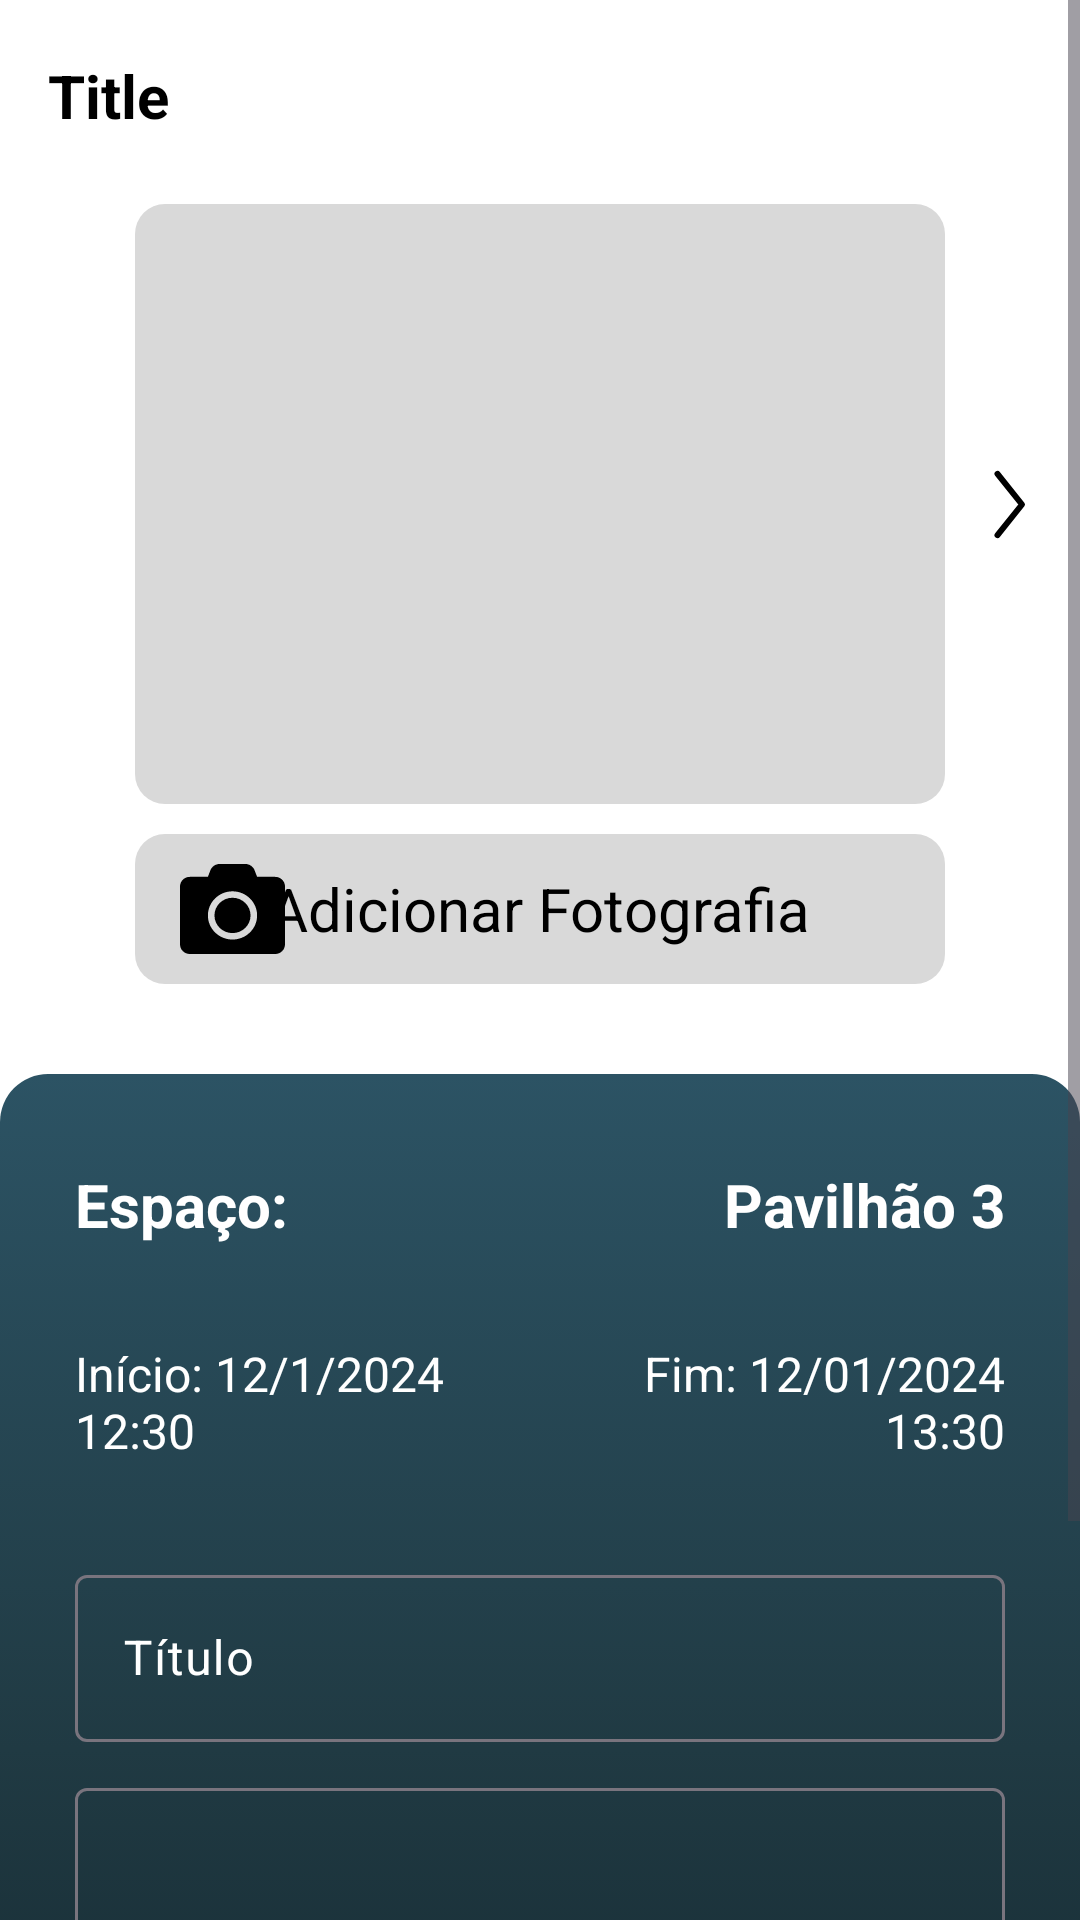

This screen was rendered from an Android layout file. Write that file and the resources it references.
<!-- AndroidManifest.xml: application theme Theme.AIDS -->
<!-- res/layout/activity_create_ticket.xml -->
<?xml version="1.0" encoding="utf-8"?>
<ScrollView
    xmlns:android="http://schemas.android.com/apk/res/android"
    xmlns:app="http://schemas.android.com/apk/res-auto"
    xmlns:tools="http://schemas.android.com/tools"
    android:fillViewport="true"
     android:layout_height="match_parent"
    android:layout_width="match_parent">

<androidx.constraintlayout.widget.ConstraintLayout
    android:layout_width="match_parent"
    android:layout_height="match_parent"
    android:background="@color/white"
    tools:context=".Booking.BookingDetails.BookingDetailActivity">


    <androidx.appcompat.widget.Toolbar
        android:id="@+id/toolbar_main"
        android:layout_width="match_parent"
        android:layout_height="?attr/actionBarSize"
        app:navigationIcon="@drawable/baseline_arrow_back_ios_new_24"
        app:layout_constraintTop_toTopOf="parent"
        app:layout_constraintStart_toStartOf="parent"
        app:layout_constraintEnd_toEndOf="parent">
        <TextView
            android:id="@+id/toolbar_title"
            android:layout_width="wrap_content"
            android:layout_height="match_parent"
            android:gravity="center"
            android:text="Title"
            android:textColor="@android:color/black"
            android:textSize="20dp"
            android:textStyle="bold" />
    </androidx.appcompat.widget.Toolbar>


    <LinearLayout
        android:id="@+id/linearLayoutTop"
        android:layout_width="match_parent"
        android:layout_height="wrap_content"
        android:layout_marginTop="4dp"
        android:gravity="center"
        android:orientation="vertical"
        app:layout_constraintTop_toBottomOf="@+id/toolbar_main"
        tools:layout_editor_absoluteX="0dp">

        <RelativeLayout
            android:layout_width="match_parent"
            android:layout_height="200dp">

            <ImageButton
                android:id="@+id/btnLeftArrow"
                android:layout_width="wrap_content"
                android:layout_height="wrap_content"
                android:layout_alignBottom="@+id/viewPager"
                android:layout_alignParentStart="true"
                android:layout_alignParentTop="true"
                android:layout_marginStart="10dp"
                android:src="@drawable/chevronleftoutline"
                android:background="@android:color/transparent"/>

            <androidx.viewpager.widget.ViewPager
                android:id="@+id/viewPager"
                android:layout_width="match_parent"
                android:layout_height="match_parent"
                android:layout_centerHorizontal="true"
                android:layout_marginHorizontal="45dp"
                android:background="@drawable/card_white"
                android:backgroundTint="#D9D9D9"/>

            <ImageButton
                android:id="@+id/btnRightArrow"
                android:layout_width="wrap_content"
                android:layout_height="wrap_content"
                android:layout_alignBottom="@+id/viewPager"
                android:layout_alignParentTop="true"
                android:layout_alignParentEnd="true"
                android:layout_marginStart="10dp"
                android:layout_marginTop="10dp"
                android:layout_marginEnd="10dp"
                android:layout_marginBottom="10dp"
                android:background="@android:color/transparent"
                android:src="@drawable/chevronrightoutline" />

        </RelativeLayout>

        <RelativeLayout
            android:id="@+id/cameraLayout"
            android:layout_width="match_parent"
            android:layout_height="50dp"
            android:layout_marginBottom="30dp"
            android:layout_marginTop="10dp"
            android:layout_marginHorizontal="45dp"
            android:background="@drawable/card_white"
            android:backgroundTint="#D9D9D9">

            <ImageButton
                android:id="@+id/camera"
                android:layout_width="35dp"
                android:layout_height="match_parent"
                android:layout_alignParentStart="true"
                android:layout_centerVertical="true"
                android:layout_marginStart="15dp"
                android:layout_marginTop="10dp"
                android:layout_marginBottom="10dp"
                android:background="@drawable/icon_camera"
                />

            <TextView
                android:id="@+id/qrCodeLabel"
                android:layout_width="wrap_content"
                android:layout_height="wrap_content"
                android:layout_centerHorizontal="true"
                android:layout_centerVertical="true"
                android:text="Adicionar Fotografia"
                android:textColor="@android:color/black"
                android:textSize="20sp" />

        </RelativeLayout>


    </LinearLayout>

    <ScrollView
        android:layout_width="match_parent"
        android:layout_height="wrap_content"
        app:layout_constraintBottom_toBottomOf="parent"
        app:layout_constraintTop_toBottomOf="@+id/linearLayoutTop"
        app:layout_constraintVertical_bias="1.0"
        tools:layout_editor_absoluteX="-16dp">


        <LinearLayout
            android:id="@+id/linearLayoutContent"
            android:layout_width="match_parent"
            android:layout_height="0dp"
            android:background="@drawable/page_details_card_background"
            android:orientation="vertical"
            app:layout_constraintBottom_toBottomOf="parent"
            app:layout_constraintTop_toBottomOf="@+id/linearLayoutTop"
            app:layout_constraintVertical_bias="1.0"
            tools:layout_editor_absoluteX="-16dp">

            <LinearLayout
                android:layout_width="match_parent"
                android:layout_height="wrap_content"
                android:layout_marginLeft="25dp"
                android:layout_marginTop="30dp"
                android:layout_marginRight="25dp"
                android:layout_marginBottom="16dp"
                android:orientation="horizontal">

                <TextView
                    android:layout_width="wrap_content"
                    android:layout_height="wrap_content"
                    android:layout_weight="0.5"
                    android:text="Espaço:"
                    android:textColor="@android:color/white"
                    android:textSize="20dp"
                    android:textStyle="bold" />

                <TextView
                    android:id="@+id/facility"
                    android:layout_width="wrap_content"
                    android:layout_height="wrap_content"
                    android:layout_weight="0.5"
                    android:text="Pavilhão 3"
                    android:textAlignment="textEnd"
                    android:textColor="@android:color/white"
                    android:textSize="20dp"
                    android:textStyle="bold" />

            </LinearLayout>

            <LinearLayout
                android:layout_width="match_parent"
                android:layout_height="wrap_content"
                android:layout_marginLeft="25dp"
                android:layout_marginTop="16dp"
                android:layout_marginRight="25dp"
                android:layout_marginBottom="16dp"
                android:orientation="horizontal">

                <TextView
                    android:id="@+id/expectedStart"
                    android:layout_width="wrap_content"
                    android:layout_height="wrap_content"
                    android:layout_weight="1"
                    android:text="Início: 12/1/2024 12:30"
                    android:textColor="@android:color/white"
                    android:textSize="16dp" />

                <TextView
                    android:id="@+id/expectedLeave"
                    android:layout_width="wrap_content"
                    android:layout_height="wrap_content"
                    android:layout_weight="1"
                    android:text="Fim: 12/01/2024 13:30"
                    android:textAlignment="textEnd"
                    android:textColor="@android:color/white"
                    android:textSize="16dp" />
            </LinearLayout>

            <LinearLayout
                android:layout_width="match_parent"
                android:layout_height="wrap_content"
                android:layout_marginLeft="25dp"
                android:layout_marginRight="25dp"
                android:layout_marginBottom="16dp"
                android:orientation="horizontal" />


            <LinearLayout
                android:layout_width="match_parent"
                android:layout_height="wrap_content"
                android:layout_marginHorizontal="25dp"
                android:orientation="vertical">


                <com.google.android.material.textfield.TextInputLayout
                    android:id="@+id/layout_text_title"
                    android:layout_width="match_parent"
                    android:layout_height="wrap_content"
                    android:hint="Título"
                    android:textColorHint="@color/white">

                    <com.google.android.material.textfield.TextInputEditText
                        android:id="@+id/edit_text_title"
                        android:layout_width="match_parent"
                        android:layout_height="wrap_content"
                        android:inputType="text"
                        android:textColor="@color/white"/>

                </com.google.android.material.textfield.TextInputLayout>

                <com.google.android.material.textfield.TextInputLayout
                    android:id="@+id/layout_text_description"
                    android:layout_width="match_parent"
                    android:layout_height="wrap_content"
                    android:hint="Descrição"
                    android:layout_marginTop="10dp"
                    android:textColorHint="@color/white">

                    <com.google.android.material.textfield.TextInputEditText
                        android:id="@+id/edit_text_description"
                        android:layout_width="match_parent"
                        android:layout_height="wrap_content"
                        android:inputType="textMultiLine"
                        android:lines="5"
                        android:textColor="@color/white" />

                </com.google.android.material.textfield.TextInputLayout>

            </LinearLayout>

            <LinearLayout
                android:layout_width="match_parent"
                android:layout_height="wrap_content"
                android:layout_marginLeft="25dp"
                android:layout_marginTop="16dp"
                android:layout_marginRight="25dp"
                android:layout_marginBottom="16dp"
                android:orientation="horizontal">

                <Button
                    android:id="@+id/button_save"
                    android:layout_width="0dp"
                    android:layout_height="wrap_content"
                    android:layout_marginRight="16dp"
                    android:layout_weight="1"
                    android:backgroundTint="@color/pending"
                    android:text="Guardar" />

                <Button
                    android:id="@+id/button"
                    android:layout_width="0dp"
                    android:layout_height="wrap_content"
                    android:layout_marginLeft="16dp"
                    android:layout_weight="1"
                    android:backgroundTint="@color/material_dynamic_neutral40"
                    android:text="Cancelar" />

            </LinearLayout>
        </LinearLayout>
    </ScrollView>

</androidx.constraintlayout.widget.ConstraintLayout>
</ScrollView>
<!-- resources referenced by this layout -->
<resources>
  <color name="pending">#f39c12</color>
  <color name="white">#FFFFFFFF</color>
  <!-- drawable card_white (drawable) -->
  <?xml version="1.0" encoding="utf-8"?>
  <selector xmlns:android="http://schemas.android.com/apk/res/android">
      <item>
          <shape
              android:shape="rectangle">
              >
              <corners
                  android:bottomLeftRadius="10dp"
                  android:bottomRightRadius="10dp"
                  android:topLeftRadius="10dp"
                  android:topRightRadius="10dp" />
              <solid
                  android:color="@color/white" />
          </shape>
      </item>
  </selector>
  <!-- drawable chevronleftoutline (drawable) -->
  <vector xmlns:android="http://schemas.android.com/apk/res/android"
      android:width="28dp"
      android:height="35dp"
      android:viewportWidth="28"
      android:viewportHeight="35">
    <path
        android:pathData="M17.5,27.708L9.333,17.5L17.5,7.292"
        android:strokeLineJoin="round"
        android:strokeWidth="2"
        android:fillColor="#00000000"
        android:strokeColor="#ffffff"
        android:strokeLineCap="round"/>
  </vector>
  <!-- drawable chevronrightoutline (drawable) -->
  <vector xmlns:android="http://schemas.android.com/apk/res/android"
      android:width="28dp"
      android:height="35dp"
      android:viewportWidth="28"
      android:viewportHeight="35">
    <path
        android:pathData="M10.5,27.708L18.667,17.5L10.5,7.292"
        android:strokeLineJoin="round"
        android:strokeWidth="2"
        android:fillColor="#00000000"
        android:strokeColor="#000000"
        android:strokeLineCap="round"/>
  </vector>
  <!-- drawable icon_camera (drawable) -->
  <vector xmlns:android="http://schemas.android.com/apk/res/android"
      android:width="32dp"
      android:height="28dp"
      android:viewportWidth="32"
      android:viewportHeight="28">
    <path
        android:pathData="M32,7V25C32,26.656 30.656,28 29,28H3C1.344,28 0,26.656 0,25V7C0,5.344 1.344,4 3,4H8.5L9.269,1.944C9.706,0.775 10.825,0 12.075,0H19.919C21.169,0 22.288,0.775 22.725,1.944L23.5,4H29C30.656,4 32,5.344 32,7ZM23.5,16C23.5,11.863 20.138,8.5 16,8.5C11.863,8.5 8.5,11.863 8.5,16C8.5,20.138 11.863,23.5 16,23.5C20.138,23.5 23.5,20.138 23.5,16ZM21.5,16C21.5,19.031 19.031,21.5 16,21.5C12.969,21.5 10.5,19.031 10.5,16C10.5,12.969 12.969,10.5 16,10.5C19.031,10.5 21.5,12.969 21.5,16Z"
        android:fillColor="#000000"/>
  </vector>
  <!-- drawable page_details_card_background (drawable) -->
  <?xml version="1.0" encoding="utf-8"?>
  <selector xmlns:android="http://schemas.android.com/apk/res/android">
      <item>
          <shape
              android:shape="rectangle">
              <corners
                  android:topLeftRadius="16dp"
                  android:topRightRadius="16dp" />
              <gradient
                  android:startColor="#0F2027"
                  android:centerColor="#203A43"
                  android:endColor="#2C5364"
                  android:angle="90">
              </gradient>
          </shape>
      </item>
  </selector>
  <style name="Theme.AIDS" parent="Base.Theme.AIDS" />
  <style name="Base.Theme.AIDS" parent="Theme.Material3.DayNight.NoActionBar">
          
          
      </style>
</resources>
